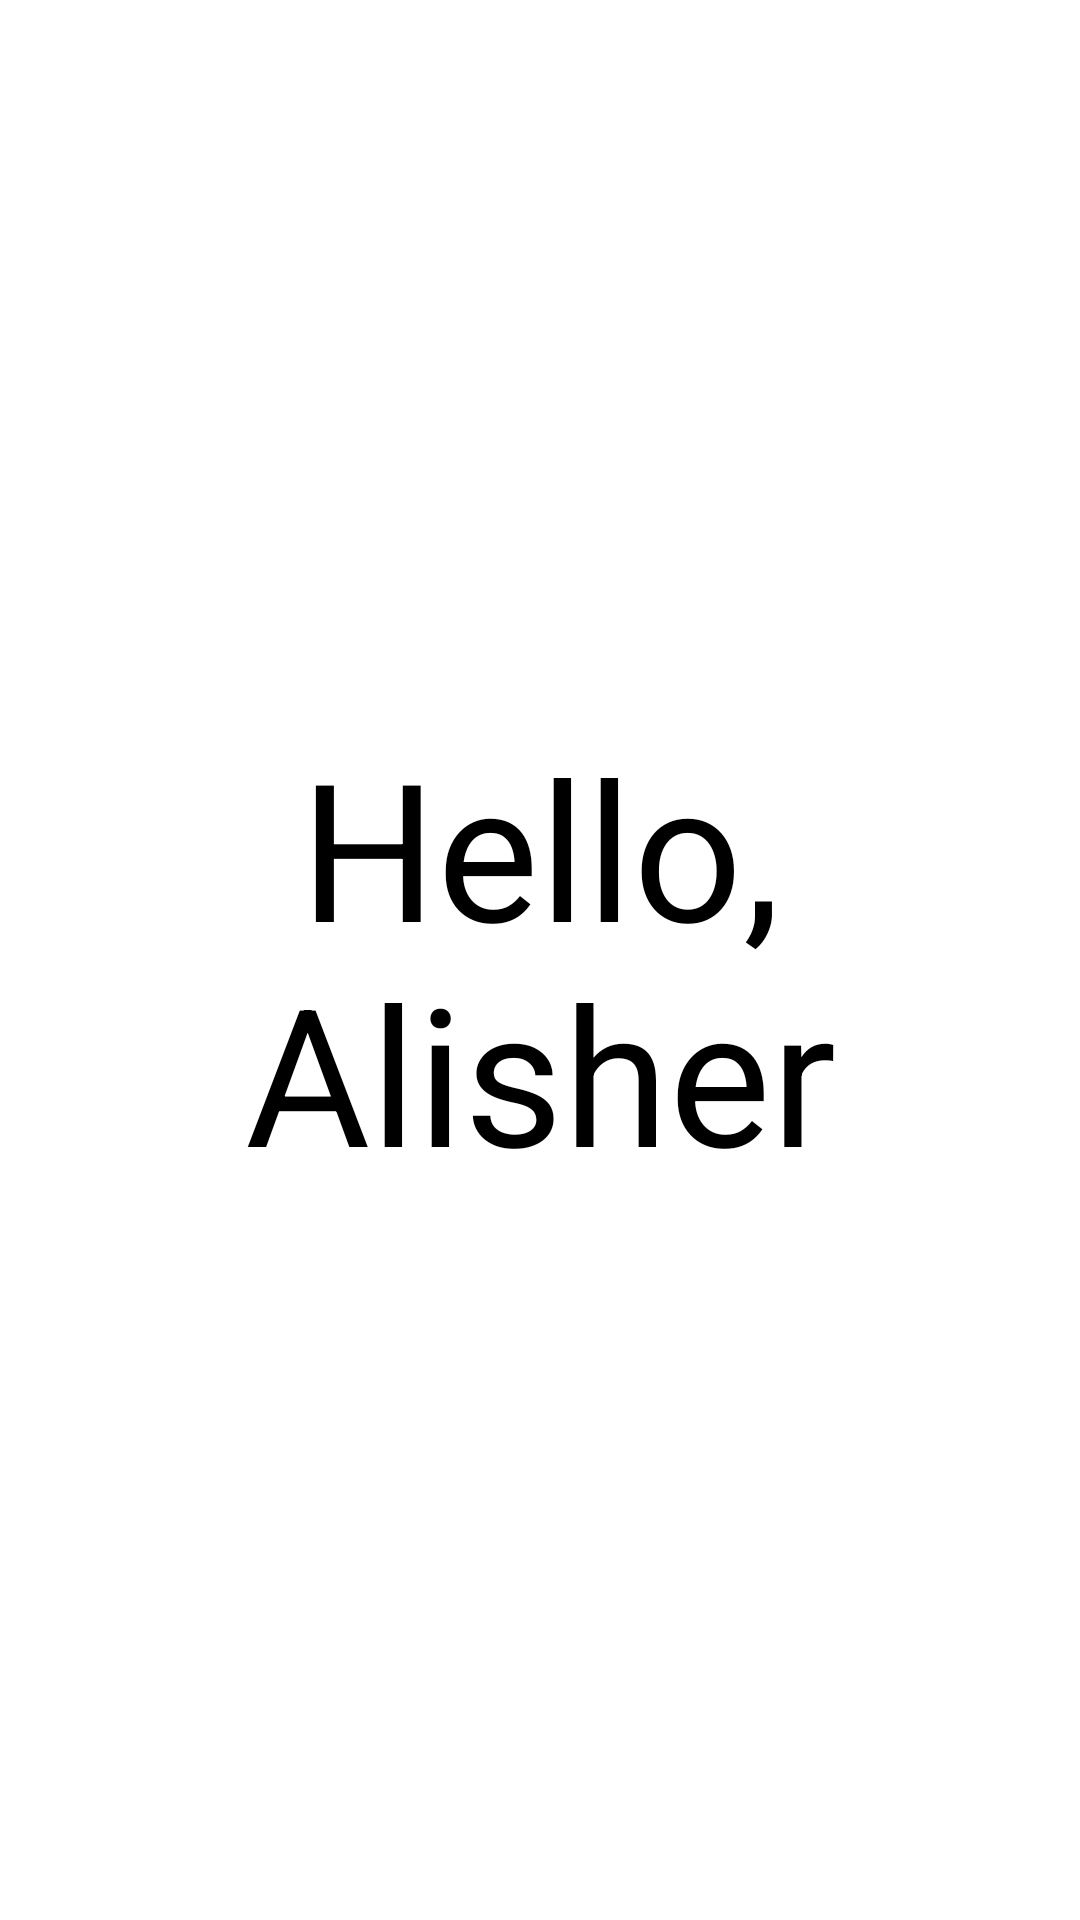

Android layout source for this screen:
<!-- AndroidManifest.xml: application theme Theme.Jazıwshılar -->
<!-- res/layout/fragment_root.xml -->
<?xml version="1.0" encoding="utf-8"?>
<androidx.constraintlayout.widget.ConstraintLayout xmlns:android="http://schemas.android.com/apk/res/android"
    android:layout_width="match_parent"
    android:layout_height="match_parent">

    <TextView
        android:layout_width="match_parent"
        android:layout_height="match_parent"
        android:gravity="center"
        android:text="Hello, Alisher"
        android:textSize="64sp" />
</androidx.constraintlayout.widget.ConstraintLayout>
<!-- resources referenced by this layout -->
<resources>

</resources>
